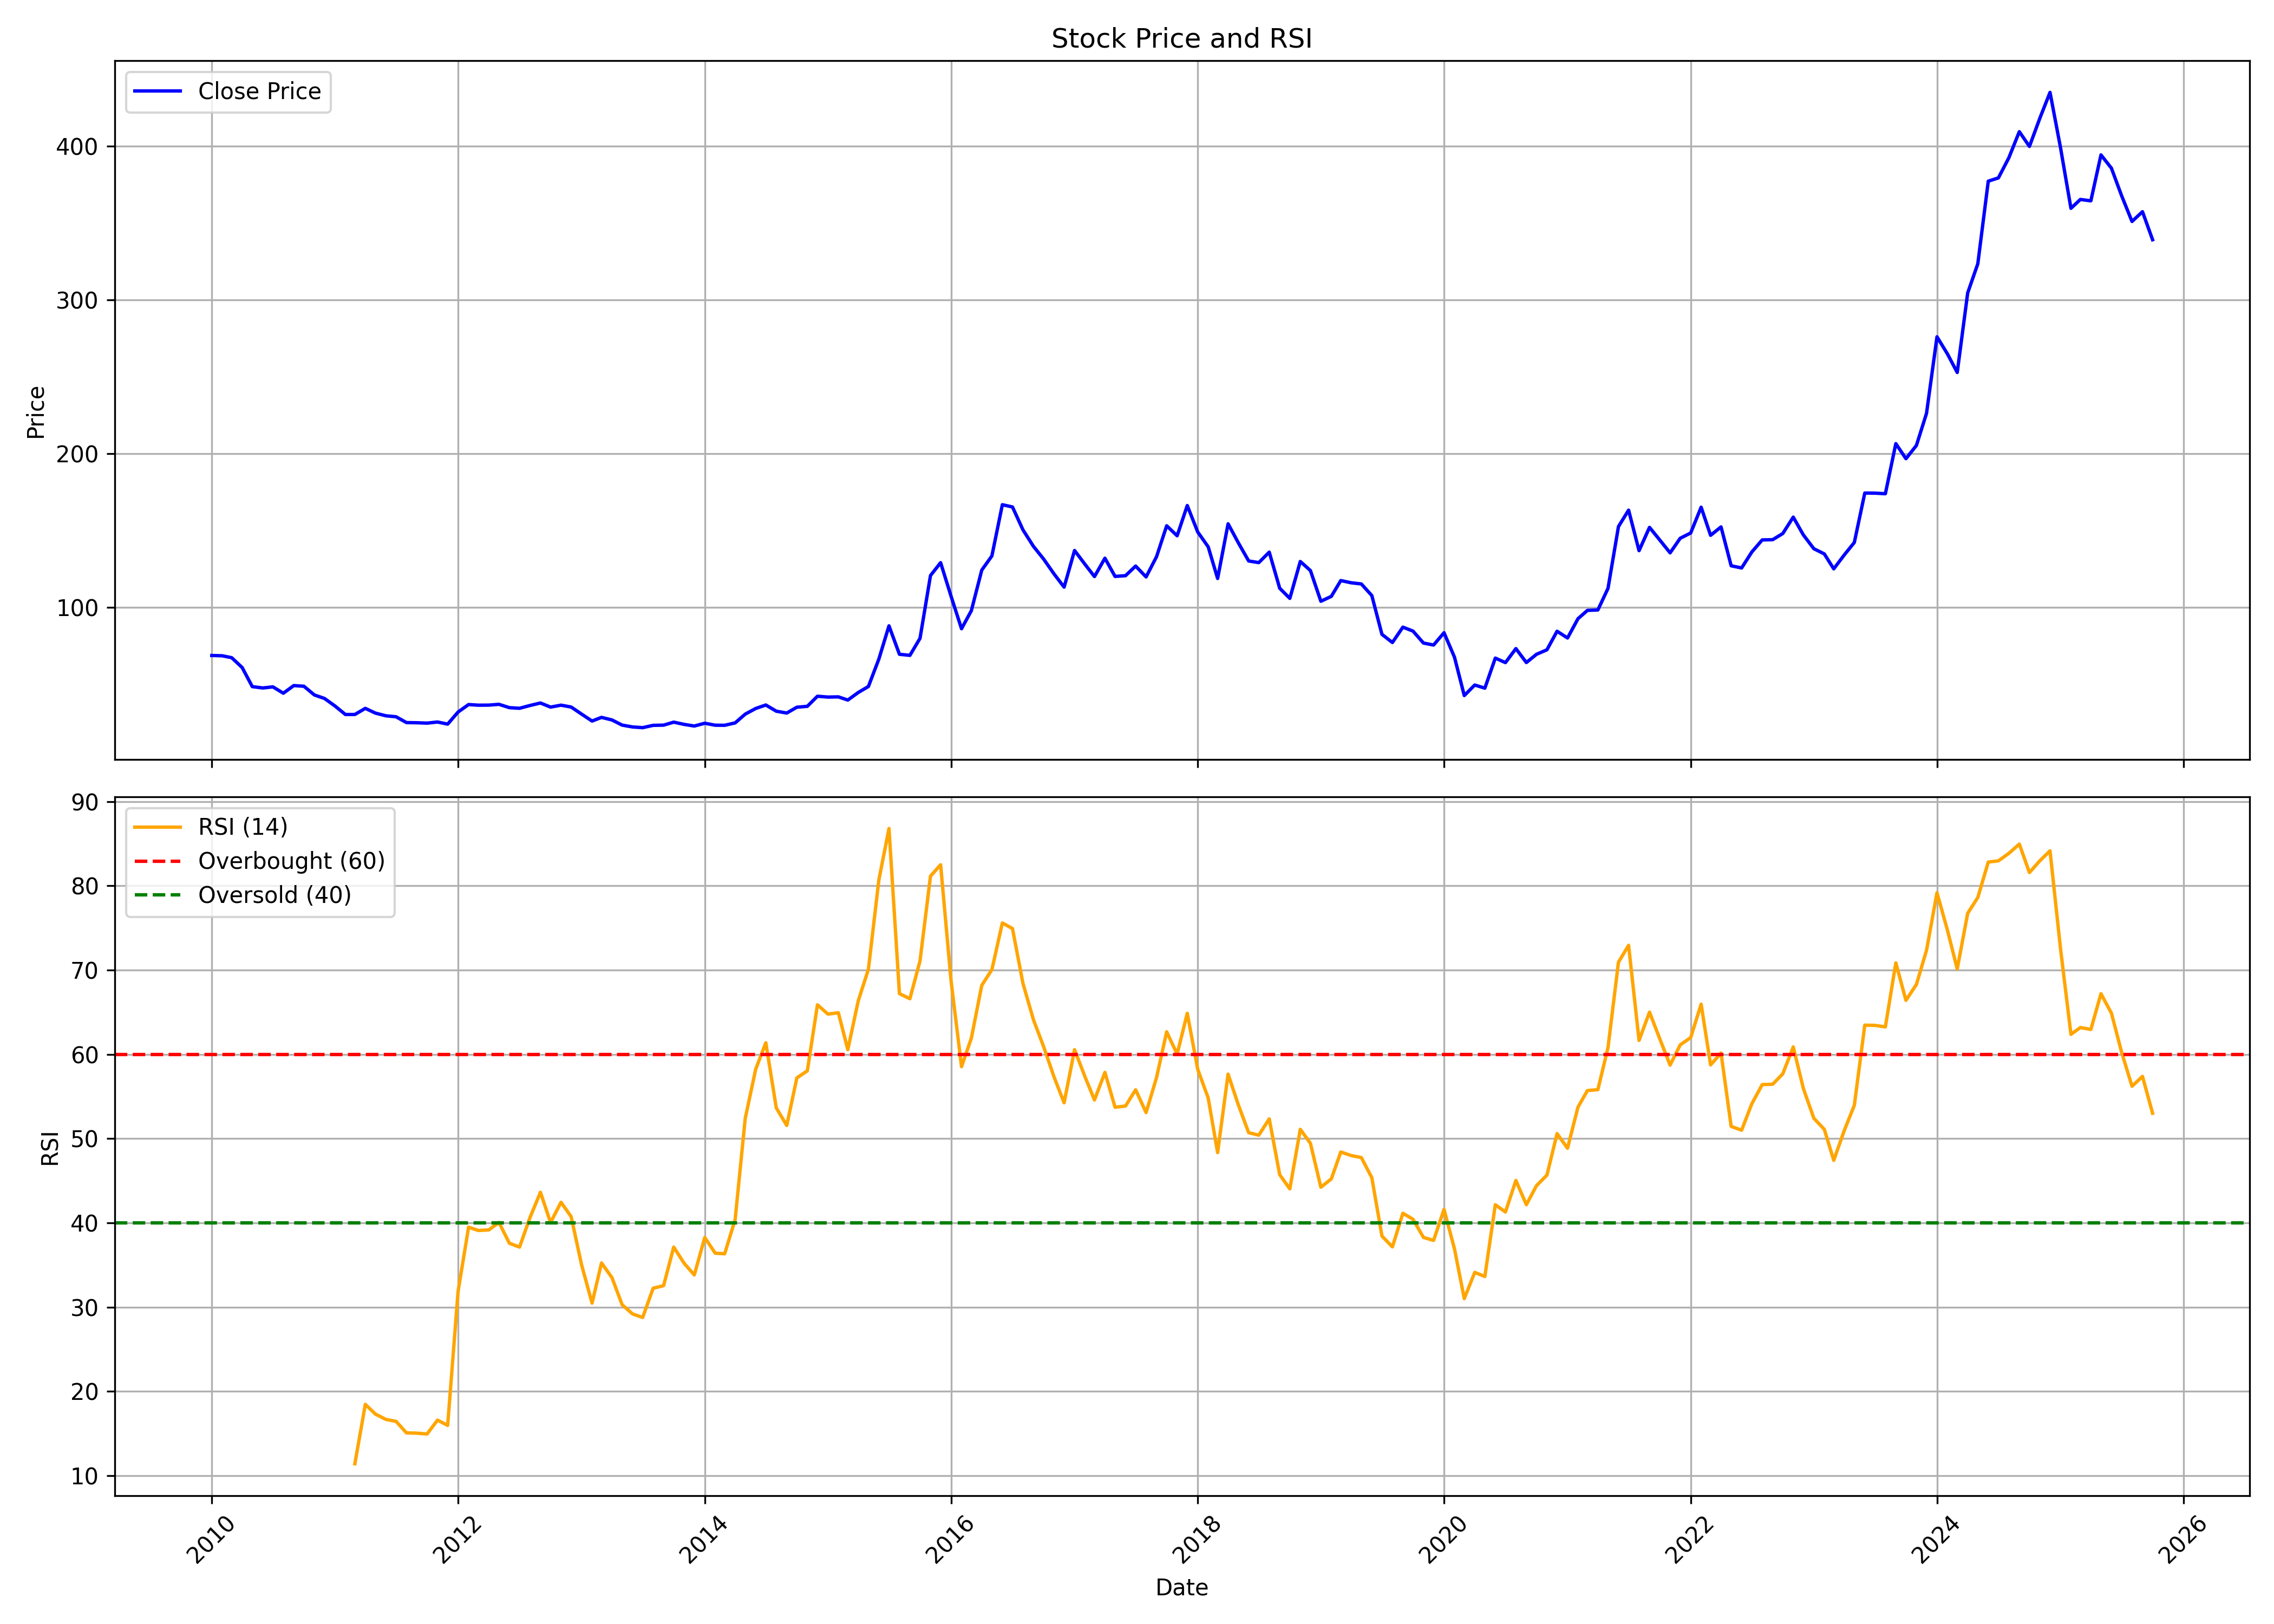

Source data for this figure (header and first rows):
, date, symbol, open, high, low, close, volume, rsi
0, 2010-01-01, GEECEE, 69.09, 76.29, 66.67, 68.71, 2344508, 
1, 2010-02-01, GEECEE, 68.98, 75, 67.54, 68.52, 828428, 
2, 2010-03-01, GEECEE, 68.52, 70.83, 65.98, 67.27, 488823, 
3, 2010-04-01, GEECEE, 68.03, 71.21, 59.92, 60.87, 534198, 
4, 2010-05-01, GEECEE, 61.36, 64.39, 44.96, 48.45, 370081, 
5, 2010-06-01, GEECEE, 48.11, 54.47, 46.21, 47.57, 608173, 
6, 2010-07-01, GEECEE, 47.65, 51.06, 46.97, 48.29, 202537, 
7, 2010-08-01, GEECEE, 47.92, 52.88, 43.33, 44.17, 295876, 
8, 2010-09-01, GEECEE, 46.74, 53.07, 43.64, 49.13, 527473, 
9, 2010-10-01, GEECEE, 49.39, 51.13, 47.06, 48.69, 238121, 
10, 2010-11-01, GEECEE, 47.88, 49.54, 35.66, 43.03, 170617, 
11, 2010-12-01, GEECEE, 43.03, 44.89, 37.22, 40.74, 175152, 
12, 2011-01-01, GEECEE, 40.32, 42.18, 34.93, 35.86, 168929, 
13, 2011-02-01, GEECEE, 37.91, 37.91, 27.91, 30.31, 171131, 
14, 2011-03-01, GEECEE, 30.16, 34.81, 25.04, 30.31, 207662, 11.42
15, 2011-04-01, GEECEE, 29.46, 39.54, 29.27, 34.31, 499604, 18.46
16, 2011-05-01, GEECEE, 33.49, 34.11, 27.33, 31.21, 430612, 17.31
17, 2011-06-01, GEECEE, 31.98, 34.11, 28.69, 29.46, 434254, 16.68
18, 2011-07-01, GEECEE, 30.2, 30.2, 27.6, 28.84, 77213, 16.45
19, 2011-08-01, GEECEE, 29.42, 29.73, 24.19, 25.04, 54351, 15.08
20, 2011-09-01, GEECEE, 26.11, 28.05, 24.33, 24.94, 60491, 15.05
21, 2011-10-01, GEECEE, 25.34, 25.83, 23.52, 24.69, 55774, 14.95
22, 2011-11-01, GEECEE, 24.73, 27.4, 23.76, 25.42, 71718, 16.6
23, 2011-12-01, GEECEE, 25.14, 26.23, 23.24, 24.05, 42812, 15.97
24, 2012-01-01, GEECEE, 23.72, 37.91, 23.68, 31.93, 336433, 31.89
25, 2012-02-01, GEECEE, 31.89, 36.98, 30.72, 36.78, 303700, 39.49
26, 2012-03-01, GEECEE, 36.45, 37.67, 33.54, 36.37, 371734, 39.1
27, 2012-04-01, GEECEE, 36.54, 37.51, 34.03, 36.41, 199564, 39.16
28, 2012-05-01, GEECEE, 36.41, 37.67, 34.11, 36.94, 346418, 40.06
29, 2012-06-01, GEECEE, 36.37, 36.86, 33.54, 34.76, 124445, 37.59
30, 2012-07-01, GEECEE, 35.53, 36.58, 33.3, 34.35, 81264, 37.13
31, 2012-08-01, GEECEE, 34.15, 37.1, 33.42, 36.17, 72211, 40.63
32, 2012-09-01, GEECEE, 35.57, 40.42, 33.54, 37.79, 129753, 43.63
33, 2012-10-01, GEECEE, 38.47, 40.52, 34.71, 35.13, 223121, 40.04
34, 2012-11-01, GEECEE, 34.71, 39.52, 32.7, 36.38, 643565, 42.44
35, 2012-12-01, GEECEE, 36.13, 37.93, 34.04, 35.17, 151421, 40.74
36, 2013-01-01, GEECEE, 35.17, 38.89, 30.53, 30.57, 89843, 35.01
37, 2013-02-01, GEECEE, 32.2, 32.62, 25.42, 26.05, 19748, 30.48
38, 2013-03-01, GEECEE, 25.97, 29.19, 24, 28.44, 30590, 35.24
39, 2013-04-01, GEECEE, 27.77, 30.02, 25.09, 26.76, 1667, 33.51
40, 2013-05-01, GEECEE, 26.76, 26.76, 20.07, 23.42, 4745, 30.29
41, 2013-06-01, GEECEE, 23.42, 26.93, 21.16, 22.2, 12504, 29.2
42, 2013-07-01, GEECEE, 22, 23.38, 21.12, 21.74, 4130, 28.78
43, 2013-08-01, GEECEE, 22.5, 23.42, 22.25, 23.25, 517, 32.25
44, 2013-09-01, GEECEE, 24.62, 25.68, 22.98, 23.38, 8394, 32.55
45, 2013-10-01, GEECEE, 23.38, 25.68, 23.16, 25.33, 4551, 37.13
46, 2013-11-01, GEECEE, 25.28, 25.68, 21.96, 23.87, 6270, 35.2
47, 2013-12-01, GEECEE, 22.85, 23.82, 21.26, 22.81, 5684, 33.82
48, 2014-01-01, GEECEE, 22.81, 25.42, 21.48, 24.62, 13752, 38.26
49, 2014-02-01, GEECEE, 24.62, 25.51, 22.36, 23.34, 23884, 36.4
50, 2014-03-01, GEECEE, 22.58, 24.8, 22.19, 23.29, 24412, 36.34
51, 2014-04-01, GEECEE, 23.03, 30.11, 23.03, 24.84, 26893, 40.39
52, 2014-05-01, GEECEE, 24.84, 33.83, 23.69, 30.55, 68630, 52.41
53, 2014-06-01, GEECEE, 30.55, 36.13, 28.78, 34.23, 99076, 58.24
54, 2014-07-01, GEECEE, 33.92, 37.68, 30.07, 36.49, 73407, 61.37
55, 2014-08-01, GEECEE, 34.58, 36.31, 30.33, 32.46, 42802, 53.64
56, 2014-09-01, GEECEE, 32.33, 34.05, 29.36, 31.26, 59856, 51.56
57, 2014-10-01, GEECEE, 33.61, 36.8, 31.4, 35.04, 42610, 57.21
58, 2014-11-01, GEECEE, 34.72, 40.58, 33.24, 35.64, 72874, 58.04
59, 2014-12-01, GEECEE, 36.38, 45.89, 36.38, 42.2, 358223, 65.88
... 130 more rows
